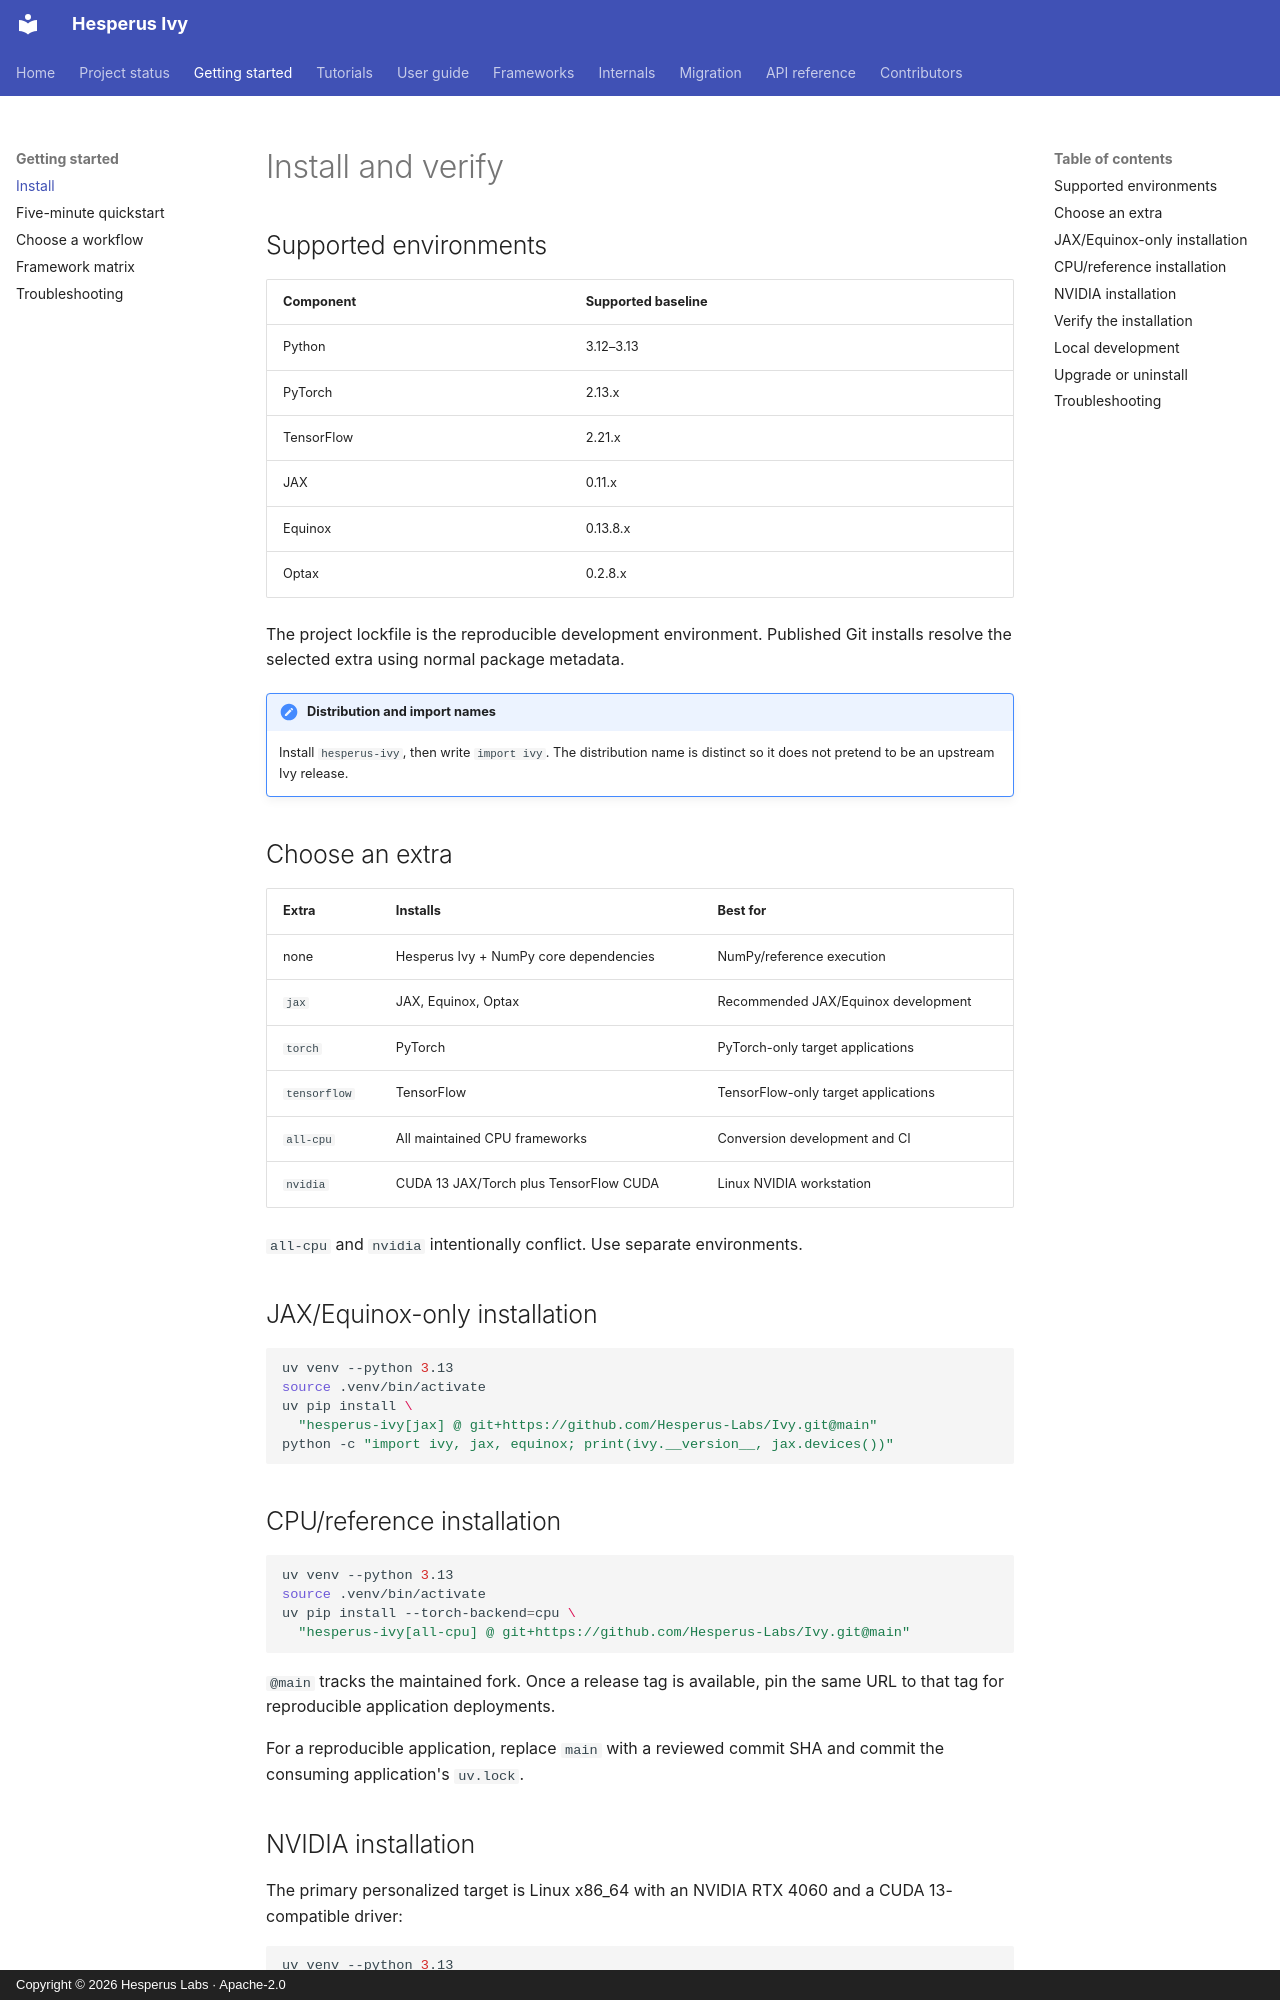

repository: Hesperus-Labs/Ivy · page: install/index.html · generator: mkdocs · copyright: Copyright © 2026 Hesperus Labs · Apache-2.0

# Install and verify

## Supported environments

| Component | Supported baseline |
| --- | --- |
| Python | 3.12–3.13 |
| PyTorch | 2.13.x |
| TensorFlow | 2.21.x |
| JAX | 0.11.x |
| Equinox | 0.13.8.x |
| Optax | 0.2.8.x |

The project lockfile is the reproducible development environment. Published
Git installs resolve the selected extra using normal package metadata.

!!! note "Distribution and import names"
    Install `hesperus-ivy`, then write `import ivy`. The distribution name is
    distinct so it does not pretend to be an upstream Ivy release.

## Choose an extra

| Extra | Installs | Best for |
| --- | --- | --- |
| none | Hesperus Ivy + NumPy core dependencies | NumPy/reference execution |
| `jax` | JAX, Equinox, Optax | Recommended JAX/Equinox development |
| `torch` | PyTorch | PyTorch-only target applications |
| `tensorflow` | TensorFlow | TensorFlow-only target applications |
| `all-cpu` | All maintained CPU frameworks | Conversion development and CI |
| `nvidia` | CUDA 13 JAX/Torch plus TensorFlow CUDA | Linux NVIDIA workstation |

`all-cpu` and `nvidia` intentionally conflict. Use separate environments.

## JAX/Equinox-only installation

```bash
uv venv --python 3.13
source .venv/bin/activate
uv pip install \
  "hesperus-ivy[jax] @ git+https://github.com/Hesperus-Labs/Ivy.git@main"
python -c "import ivy, jax, equinox; print(ivy.__version__, jax.devices())"
```

## CPU/reference installation

```bash
uv venv --python 3.13
source .venv/bin/activate
uv pip install --torch-backend=cpu \
  "hesperus-ivy[all-cpu] @ git+https://github.com/Hesperus-Labs/Ivy.git@main"
```

`@main` tracks the maintained fork. Once a release tag is available, pin the
same URL to that tag for reproducible application deployments.

For a reproducible application, replace `main` with a reviewed commit SHA and
commit the consuming application's `uv.lock`.
